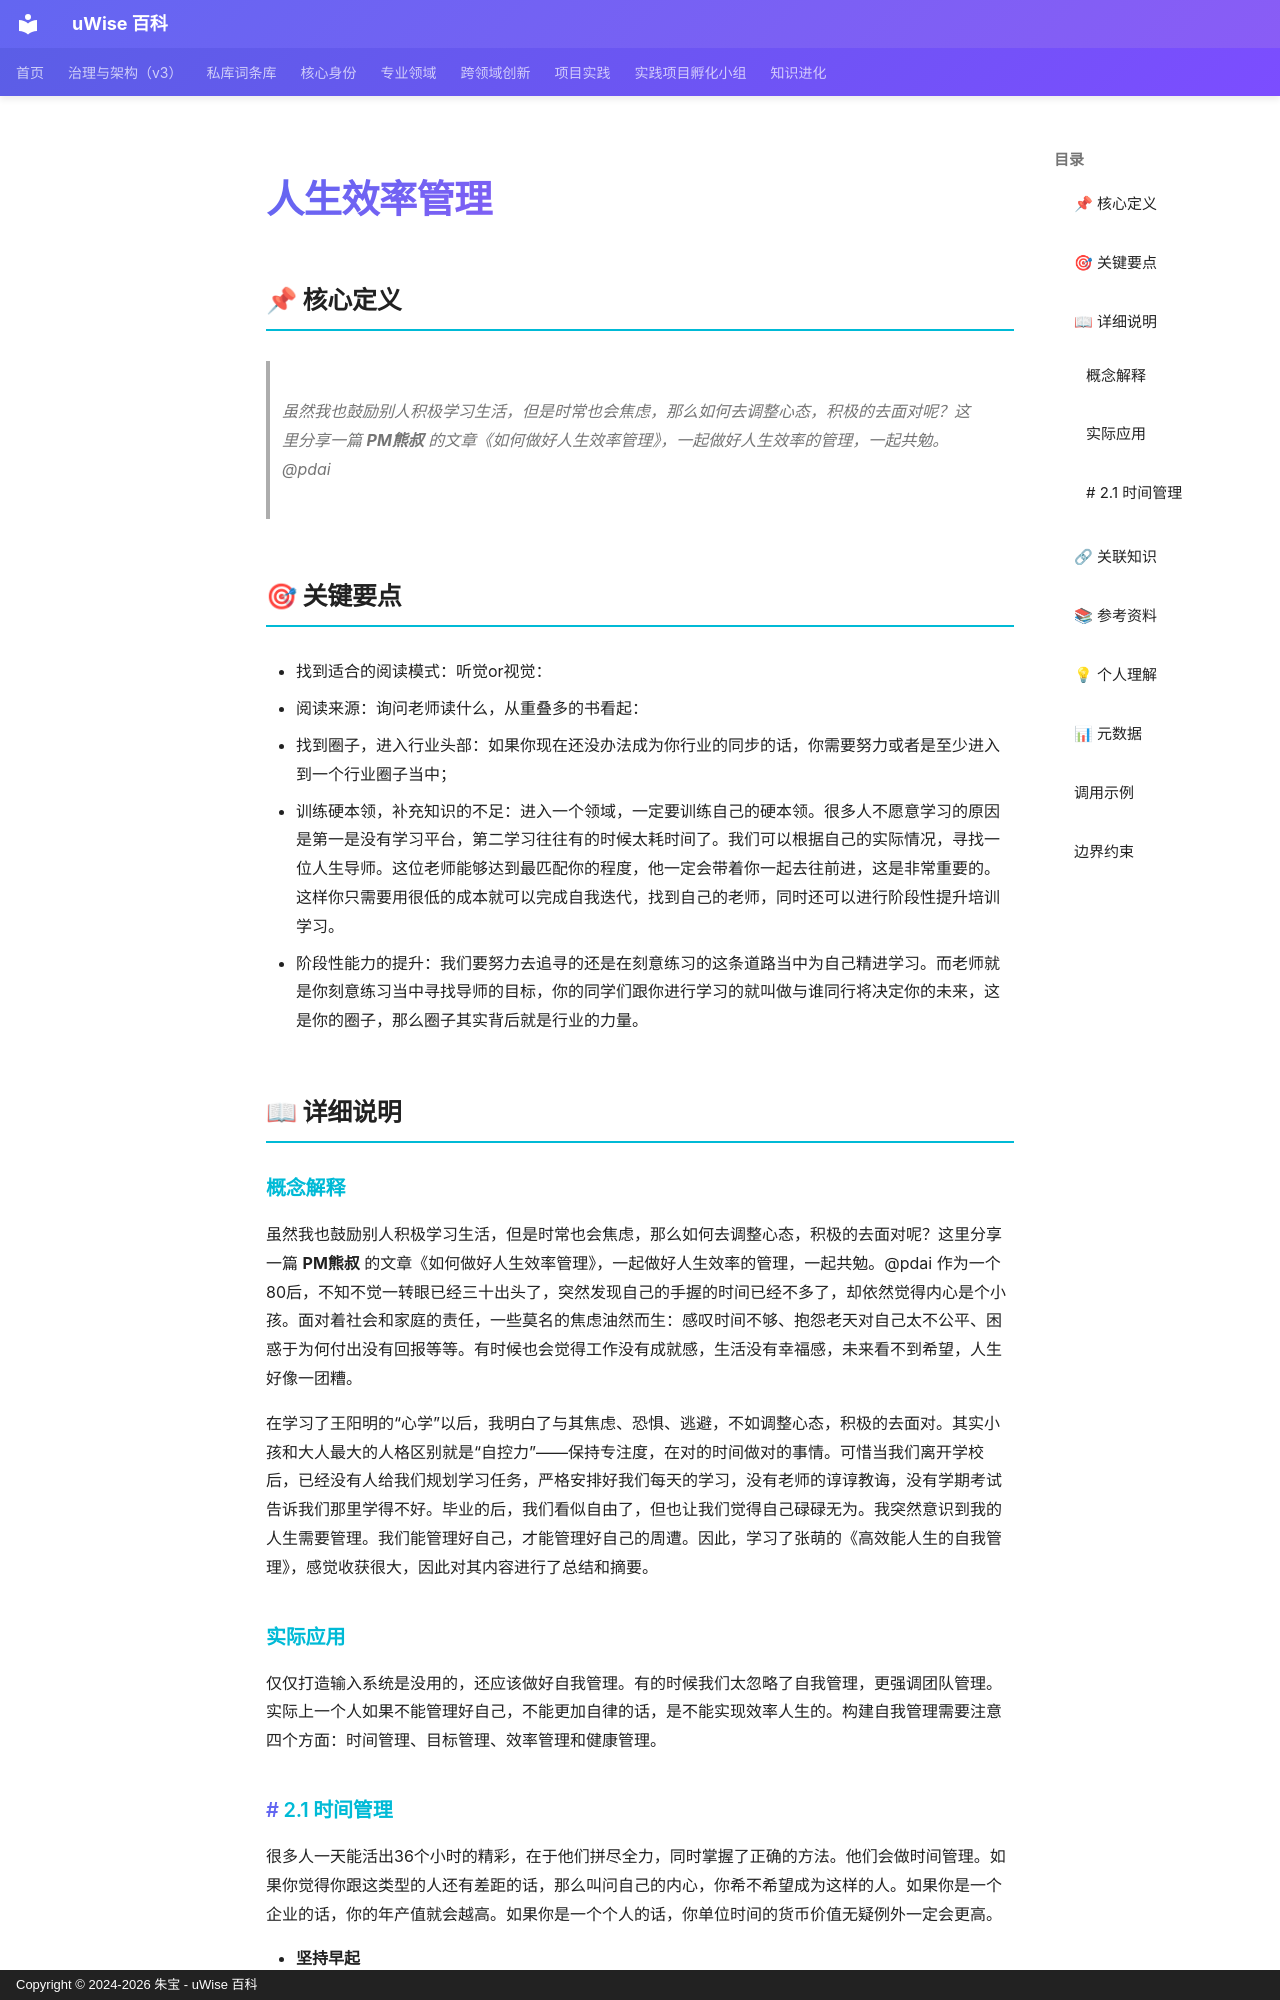

repository: zhubao315/uWise · page: vault-encyclopedia/md-cf4febee/index.html · generator: mkdocs · copyright: Copyright © 2024-2026 朱宝 - uWise 百科

---
title: "人生效率管理"
description: "虽然我也鼓励别人积极学习生活，但是时常也会焦虑，那么如何去调整心态，积极的去面对呢？这里分享一篇 PM熊叔 的文章《如何做好人生效率管理》，一起做好人生效率的管理，一起共勉。@pdai"
---

# 人生效率管理

## 📌 核心定义

> 虽然我也鼓励别人积极学习生活，但是时常也会焦虑，那么如何去调整心态，积极的去面对呢？这里分享一篇 **PM熊叔** 的文章《如何做好人生效率管理》，一起做好人生效率的管理，一起共勉。@pdai

## 🎯 关键要点

- 找到适合的阅读模式：听觉or视觉：
- 阅读来源：询问老师读什么，从重叠多的书看起：
- 找到圈子，进入行业头部：如果你现在还没办法成为你行业的同步的话，你需要努力或者是至少进入到一个行业圈子当中；
- 训练硬本领，补充知识的不足：进入一个领域，一定要训练自己的硬本领。很多人不愿意学习的原因是第一是没有学习平台，第二学习往往有的时候太耗时间了。我们可以根据自己的实际情况，寻找一位人生导师。这位老师能够达到最匹配你的程度，他一定会带着你一起去往前进，这是非常重要的。这样你只需要用很低的成本就可以完成自我迭代，找到自己的老师，同时还可以进行阶段性提升培训学习。
- 阶段性能力的提升：我们要努力去追寻的还是在刻意练习的这条道路当中为自己精进学习。而老师就是你刻意练习当中寻找导师的目标，你的同学们跟你进行学习的就叫做与谁同行将决定你的未来，这是你的圈子，那么圈子其实背后就是行业的力量。

## 📖 详细说明

### 概念解释
虽然我也鼓励别人积极学习生活，但是时常也会焦虑，那么如何去调整心态，积极的去面对呢？这里分享一篇 **PM熊叔** 的文章《如何做好人生效率管理》，一起做好人生效率的管理，一起共勉。@pdai
作为一个80后，不知不觉一转眼已经三十出头了，突然发现自己的手握的时间已经不多了，却依然觉得内心是个小孩。面对着社会和家庭的责任，一些莫名的焦虑油然而生：感叹时间不够、抱怨老天对自己太不公平、困惑于为何付出没有回报等等。有时候也会觉得工作没有成就感，生活没有幸福感，未来看不到希望，人生好像一团糟。

在学习了王阳明的“心学”以后，我明白了与其焦虑、恐惧、逃避，不如调整心态，积极的去面对。其实小孩和大人最大的人格区别就是“自控力”——保持专注度，在对的时间做对的事情。可惜当我们离开学校后，已经没有人给我们规划学习任务，严格安排好我们每天的学习，没有老师的谆谆教诲，没有学期考试告诉我们那里学得不好。毕业的后，我们看似自由了，但也让我们觉得自己碌碌无为。我突然意识到我的人生需要管理。我们能管理好自己，才能管理好自己的周遭。因此，学习了张萌的《高效能人生的自我管理》，感觉收获很大，因此对其内容进行了总结和摘要。
